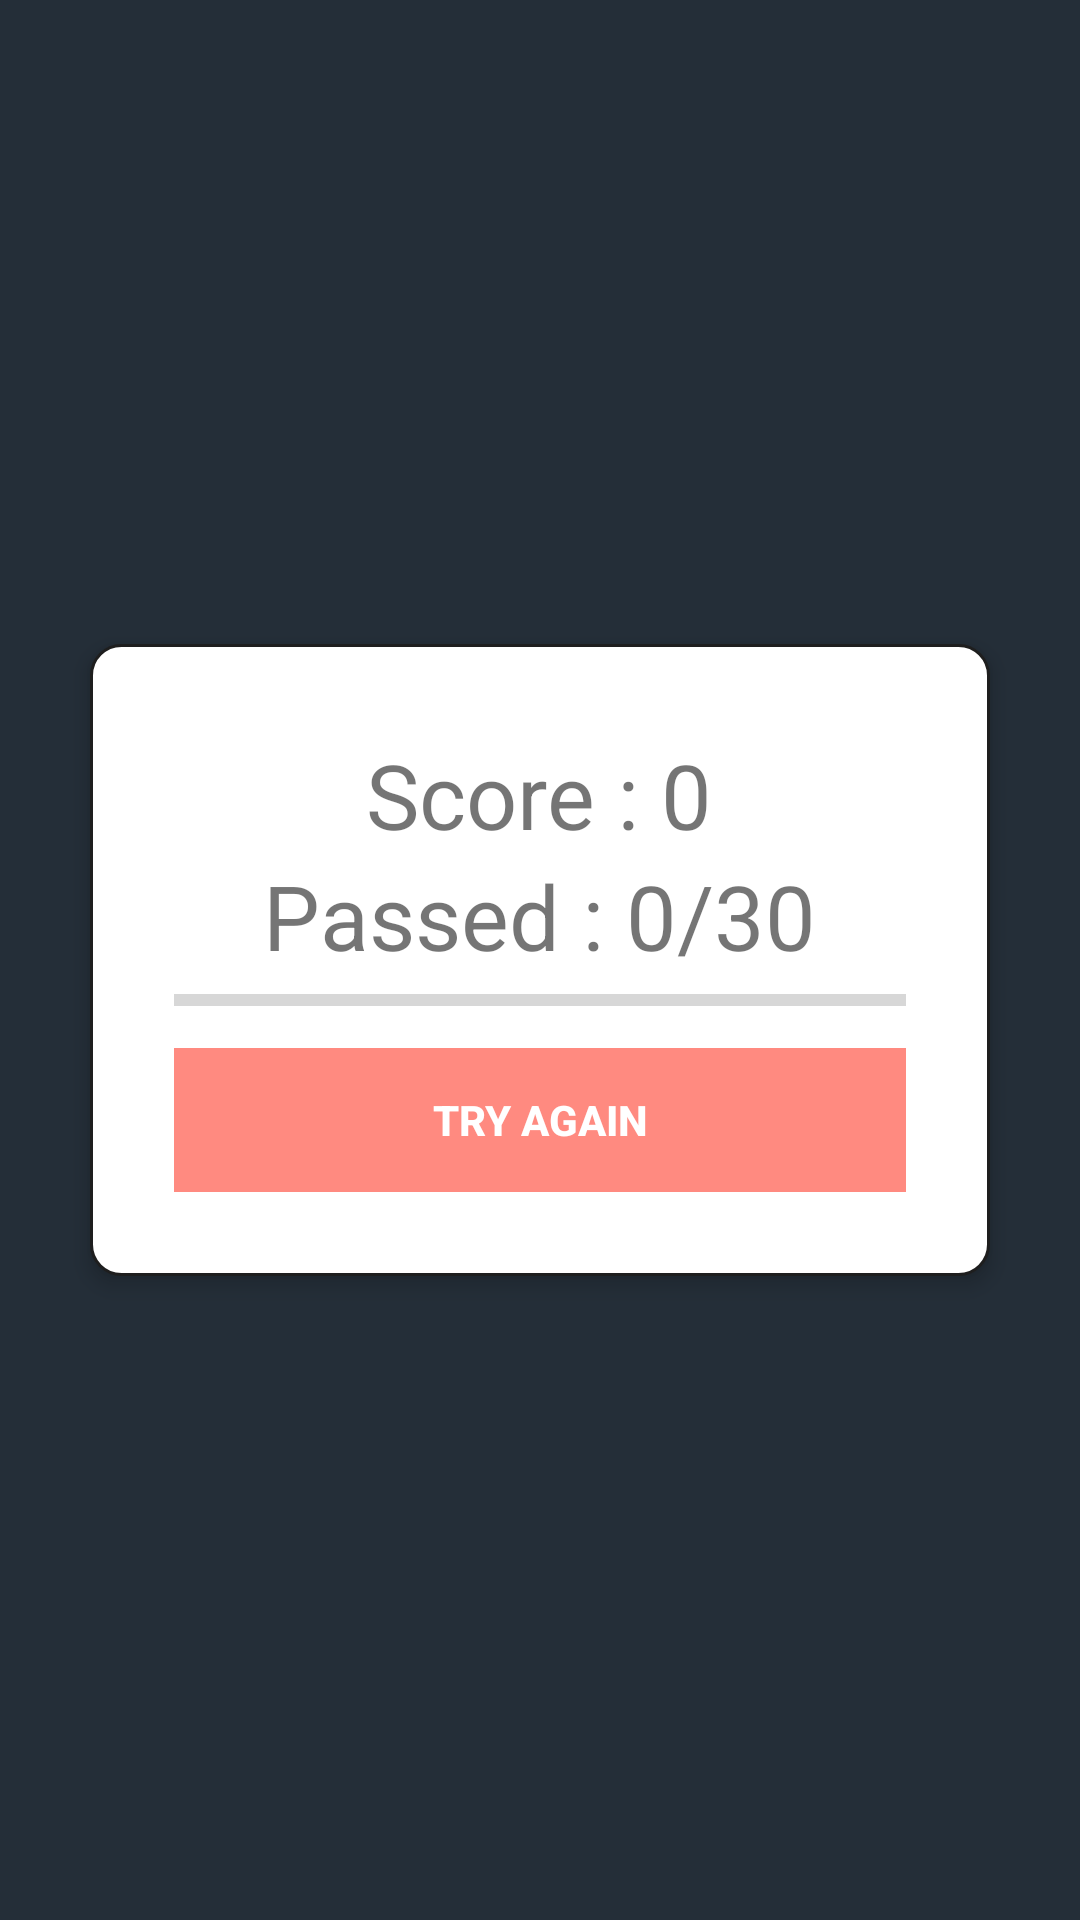

Reconstruct the res/layout file that produces this screen, plus the resources it refers to.
<!-- AndroidManifest.xml: application theme AppTheme -->
<!-- res/layout/activity_done.xml -->
<?xml version="1.0" encoding="utf-8"?>
<RelativeLayout xmlns:android="http://schemas.android.com/apk/res/android"
xmlns:tools="http://schemas.android.com/tools"
android:id="@+id/activity_main"
android:layout_width="match_parent"
android:layout_height="match_parent"
android:background="@color/backgroundPage"
tools:context=".Done">




<RelativeLayout
    android:layout_centerHorizontal="true"
    android:layout_centerVertical="true"
    android:layout_marginLeft="30dp"
    android:layout_marginRight="30dp"
    android:layout_marginTop="30dp"
    android:padding="20dp"
    android:elevation="4dp"
    android:background="@drawable/round_corner"
    android:layout_width="fill_parent"
    android:layout_height="wrap_content">

    <LinearLayout
        android:orientation="vertical"
        android:id="@+id/btnGroup"
        android:paddingTop="10dp"
        android:layout_width="fill_parent"
        android:layout_height="wrap_content">

        <TextView
            android:id="@+id/txtTotalScore"
            android:layout_gravity="center"
            android:text="Score : 0"
            android:textSize="30sp"
            android:layout_width="wrap_content"
            android:layout_height="wrap_content" />
        <TextView
            android:id="@+id/txtTotalQuestion"
            android:layout_gravity="center"
            android:text="Passed : 0/30"
            android:textSize="30sp"
            android:layout_width="wrap_content"
            android:layout_height="wrap_content" />

        <ProgressBar
            style="@style/Widget.AppCompat.ProgressBar.Horizontal"

            android:id="@+id/doneProgressBar"
            android:layout_marginRight="8dp"
            android:layout_marginLeft="8dp"
            android:layout_width="match_parent"
            android:layout_height="wrap_content" />

        <Button
            android:id="@+id/btnTryAgain"
            style="@style/Widget.AppCompat.Button.Borderless"
            android:layout_margin="8dp"
            android:background="#FF8A80"
            android:foreground="?android:attr/selectableItemBackground"
            android:text="TRY AGAIN"
            android:textColor="#FFFFFF"
            android:textStyle="bold"
            android:theme="@style/MyButton"
            android:layout_width="match_parent"
            android:layout_height="wrap_content" />

    </LinearLayout>




</RelativeLayout>
</RelativeLayout>
<!-- resources referenced by this layout -->
<resources>
  <color name="backgroundPage">#242E38</color>
  <!-- drawable round_corner (drawable) -->
  <?xml version="1.0" encoding="utf-8"?>
  <shape xmlns:android="http://schemas.android.com/apk/res/android">
      <solid android:color="#FFFFFF"/>
      <stroke android:width="1dip" android:color="#1e1e1e"/>
      <corners android:radius="10dip"/>
      <padding android:left="0dip" android:right="0dip" android:top="0dip" android:bottom="0dip"/>
  </shape>
  <style name="MyButton" parent="Theme.AppCompat.Light">
          <item name="colorControlHighlight">#1CB3BC</item>
      </style>
  <style name="AppTheme" parent="Theme.AppCompat.Light.NoActionBar">
          
          <item name="colorPrimary">@color/colorPrimary</item>
          <item name="colorPrimaryDark">@color/colorPrimaryDark</item>
          <item name="colorAccent">@color/colorAccent</item>
      </style>
  <color name="colorPrimary">#262261</color>
  <color name="colorPrimaryDark">#0E0E47</color>
  <color name="colorAccent">#FF4081</color>
</resources>
